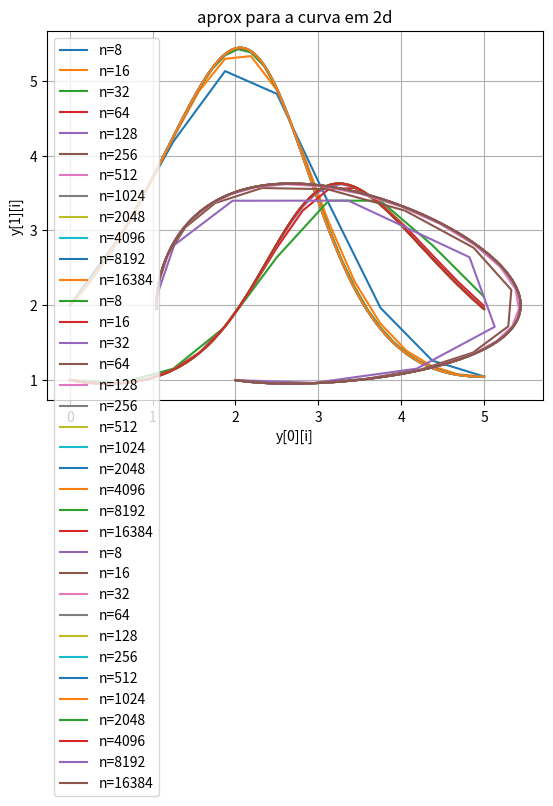

Python code for this plot:
from math import *
import numpy as np
import matplotlib.pyplot as plt
import math

# parametros iniciais

t0 = 0.0   # instante inicial
tf = 5.0   # instante final
m = 12    # qtd de ptos a cada execucao
n_lista = []
for i in range (1, m+1):
    n_lista.append(int(math.pow(2, i+2)))
y0 = np.array([2, 1])


#funções trabalhadas e suas derivadas

def f(y,t):                 # f tq dy/dt = f(y,t)
    return np.array( [ 1.2*y[0] - 0.6*y[0]*y[1], \
                       -0.8*y[1] + 0.3*y[0]*y[1] ])

# executar o metodo do trapézio e MAS

h_lista = []
t_lista = []
y_lista = []
q = []
erro_lista = []
valor_aprox = []
j=0
k=0

valor_aprox.append(y0)

for n in n_lista:
    
    h = (tf-t0)/float(n)

    # executa o metodo
    y = np.zeros([n+1, 2])
    t = np.zeros(n+1)

    t[0] = t0
    y[0] = y0

    for i in range(0,n):
        t[i+1] = t0 + (i+1)*h

        # chute inicial
        ytil = y[i] + h*f(y[i], t[i])
        alteracao = 1.0
        
        # iteracoes de pto fixo
        r = 0
        while r<20 and alteracao > 0.0001:
            ytil0 = ytil
            ytil = y[i] + h*(1/2)*(f(y[i],t[i]) + f(ytil,t[i+1]))
            alteracao = np.linalg.norm(ytil-ytil0)
            r = r + 1
        
        y[i+1] = ytil
    # adiciona nos dados para o grafico e a tabela
    
    #cálculo da norma
    # norma.append(np.linalg.norm(y[i]))
    valor_aprox.append(y[i+1]) #valor aproximado em um memso tempo T
    
    t_lista.append(t)
    y_lista.append(y)
    h_lista.append(h)

    # Cálculo da ordem de convergência e do erro
    if j >= 2:
        valor_absoluto = abs(np.linalg.norm((valor_aprox[j-2]) - valor_aprox[j-1])/np.linalg.norm(valor_aprox[j-1] - valor_aprox[j]))
        q.append(np.log2(valor_absoluto))

        erro_lista.append((abs(np.linalg.norm(valor_aprox[j-1] - valor_aprox[j]) / (math.pow(2, q[k]) - 1))))
        print(erro_lista)
        k+=1
    j+=1

# exibe o grafico com as curvas de y[0]

for w in range(len(n_lista)):
    t = t_lista[w]
    y = y_lista[w]
    
    plt.plot(t, y[:,0], label="n=%d"%n_lista[w])

plt.title('aprox para a 1a coordenada')
plt.xlabel('t[i]')
plt.ylabel('y[0][i]')
plt.grid(True)
plt.legend()
plt.show()

# exibe o grafico com as curvas de y[1]

for w in range(len(n_lista)):
    t = t_lista[w]
    y = y_lista[w]
    
    plt.plot(t, y[:,1], label="n=%d"%n_lista[w])

plt.title('aprox para a 2a coordenada')
plt.xlabel('t[i]')
plt.ylabel('y[1][i]')
plt.grid(True)
plt.legend()
plt.show()

# faz a curva em 2d

for w in range(len(n_lista)):
    y = y_lista[w]
    
    plt.plot(y[:,0], y[:,1], label="n=%d"%n_lista[w])

plt.title('aprox para a curva em 2d')
plt.xlabel('y[0][i]')
plt.ylabel('y[1][i]')
plt.grid(True)
plt.legend()
plt.show()

# exibe o grafico com o erro

""" plt.title('decaimento do erro no instante final')
plt.xlabel('h')
plt.ylabel('erro(h, %1.2f)'%tf)
plt.grid(True)
plt.plot(h_lista,erro_lista)
plt.show()

# escreve a tabela

print()
print("n", "h", "erro(h, %1.2f)"%tf, sep='\t')
for w in range(len(n_lista)):
    print(n_lista[w], h_lista[w], erro_lista[w], sep='\t')"""